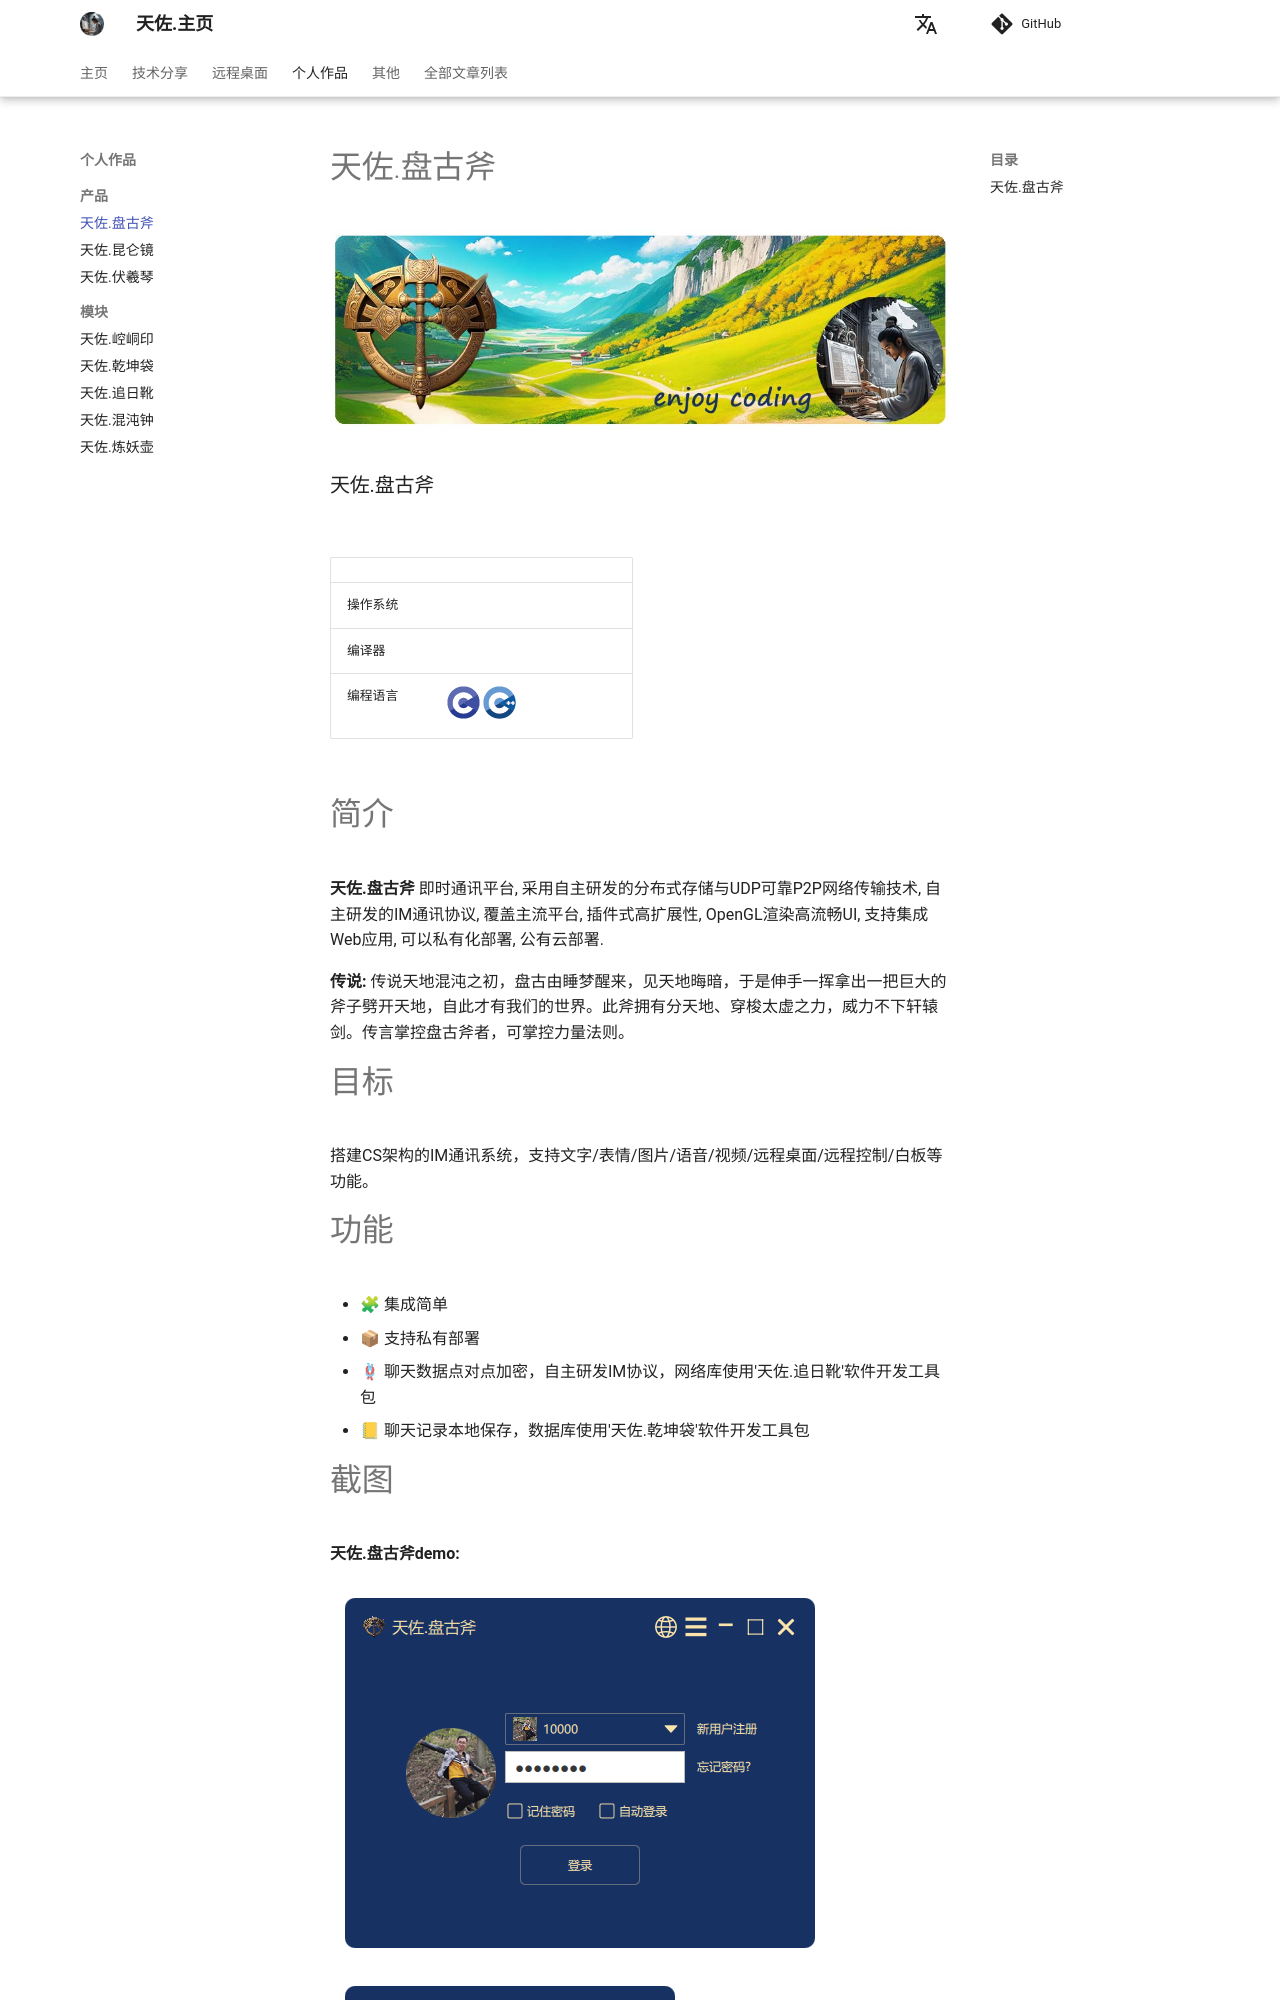

repository: zhengtianzuo/zhengtianzuo.github.io · page: product/tianzuo.Pangu/index.html · generator: mkdocs


# 天佐.盘古斧

![](../img/tianzuo.Pangu.jpg)

### 天佐.盘古斧

![](https://img.shields.io/badge/release-1.0.0.0-blue.svg)
![](https://img.shields.io/badge/date-24.1.1-orange.svg)

||||
|--|--|--|
|操作系统|![](https://img.shields.io/badge/os-windows_7+-blue.svg) ![](https://img.shields.io/badge/os-macos_10.14+-lightgrey.svg) ![](https://img.shields.io/badge/os-ubuntu_20.04+-orange.svg) ![](https://img.shields.io/badge/os-android_5.0+-green.svg) ![](https://img.shields.io/badge/os-ios_12.0+-lightgrey.svg)||
|编译器|![](https://img.shields.io/badge/c++-11-blue.svg) ![](https://img.shields.io/
